Run: headless pygame with SDL's dummy video driver; simulated clock (each Clock.tick advances the game by its frame time, no real sleeping); random seed 0; keys injected as events and as key.get_pressed() state; no mouse input.
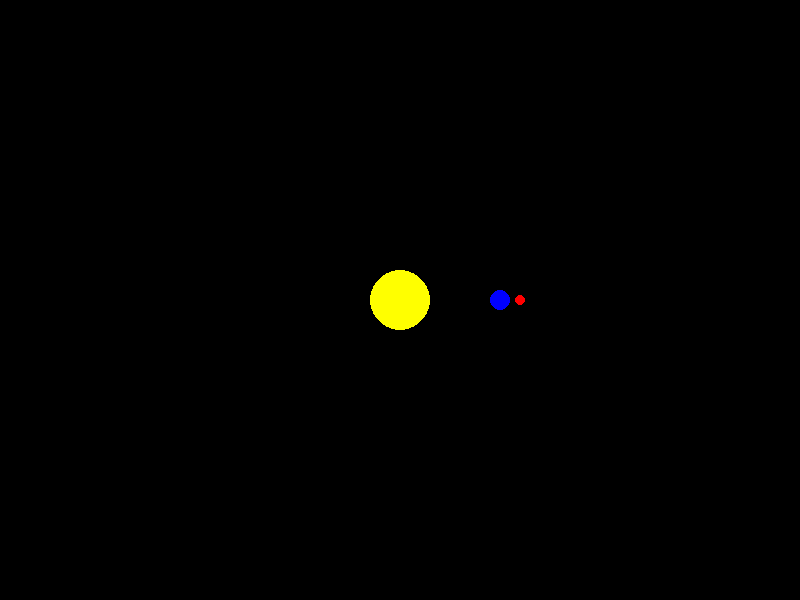
Frame 1 of 4 · flips 1–60 · no input
Frame 2 of 4 · flips 61–180 · tapped SPACE, RETURN · held RIGHT (→), D · screen unchanged from frame 1, image omitted
Frame 3 of 4 · flips 181–300 · held DOWN (↓), S · screen unchanged from frame 2, image omitted
Frame 4 of 4 · flips 301–420 · held LEFT (←), A, UP (↑), W · screen unchanged from frame 3, image omitted

The pygame program that drew these frames:

# You can use the Pygame library to create a simple solar system animation
import pygame
import sys
import math
import random

# Initialize Pygame
pygame.init()

# Set up the screen
screen = pygame.display.set_mode((800, 600))
pygame.display.set_caption("Solar System Animation")

# Colors
WHITE = (255, 255, 255)
YELLOW = (255, 255, 0)
BLUE = (0, 0, 255)
RED = (255, 0, 0)
BLACK = (0, 0, 0)

# Constants
sun_radius = 30
earth_radius = 10
moon_radius = 5
earth_distance = 100
moon_distance = 20

# Main loop
while True:
    for event in pygame.event.get():
        if event.type == pygame.QUIT:
            pygame.quit()
            sys.exit()

    screen.fill(BLACK)

    # Draw sun
    pygame.draw.circle(screen, YELLOW, (400, 300), sun_radius)

    # Draw earth
    earth_x = 400 + earth_distance * math.cos(pygame.time.get_ticks() / 1000)
    earth_y = 300 + earth_distance * math.sin(pygame.time.get_ticks() / 1000)
    pygame.draw.circle(screen, BLUE, (int(earth_x), int(earth_y)), earth_radius)

    # Draw moon
    moon_x = earth_x + moon_distance * math.cos(pygame.time.get_ticks() / 500)
    moon_y = earth_y + moon_distance * math.sin(pygame.time.get_ticks() / 500)
    pygame.draw.circle(screen, RED, (int(moon_x), int(moon_y)), moon_radius)

    pygame.display.flip()
